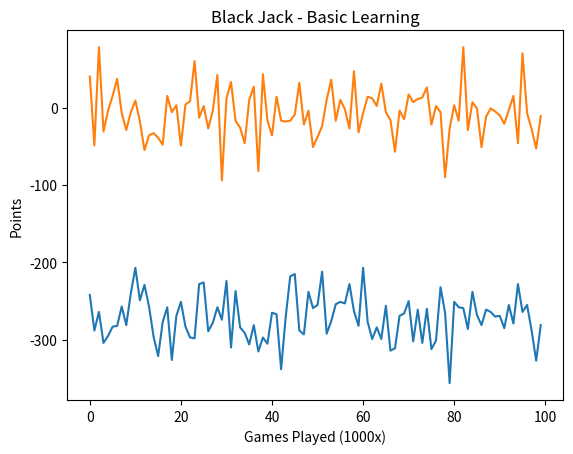

Write Python code to recreate this figure.
import random
import matplotlib.pyplot as plt

deck = [1, 2, 3, 4, 5, 6, 7, 8, 9, 10, 10, 10, 10]
points=0
results=[]
gx=[]
gy=[]
hashtable={}

def drawCard():
    return int(random.choice(deck))

def drawDeck():
    return [drawCard(), drawCard()]

def usableAce(hand):  
    return 1 in hand and sum(hand) + 10 <= 21

def sumHand(hand): 
    if usableAce(hand):
        return sum(hand) + 10
    return sum(hand)

def isBust(hand): 
    return sumHand(hand) > 21

def score(hand):  
    return 0 if isBust(hand) else sumHand(hand)

def compareHands(a, b):
    return float(a > b) - float(a < b)
    
def playGame(randomHit):
    playerHand=drawDeck()
    dealerHand=drawDeck()
    if randomHit==1:
        playerHand.append(drawCard())
    if isBust(playerHand):
        return -1,playerHand,randomHit
    while sumHand(dealerHand)<17:
        dealerHand.append(drawCard())
    reward=compareHands(playerHand,dealerHand)
    return reward,playerHand,randomHit

def playGameLearning():
    playerHand=drawDeck()
    dealerHand=drawDeck()
    if tuple([str(playerHand),1])  in hashtable and tuple([str(playerHand),0]) in hashtable:
        hitScore=hashtable[str(playerHand),1]
        noHitScore=hashtable[str(playerHand),0]
        if hitScore > noHitScore:
            playerHand.append(drawCard())
    if isBust(playerHand):
        return -1
    while sumHand(dealerHand)<17:
        dealerHand.append(drawCard())
    reward=compareHands(playerHand,dealerHand)
    return int(reward)

for c in range(100):
    points=0
    for i in range(1000):
        reward,playerHand,randomHit=playGame(random.getrandbits(1))
        results.append([reward,playerHand,randomHit])
        points=points+reward
        playerHand=[playerHand[0],playerHand[1]]
        if tuple([str(playerHand),randomHit]) in hashtable:
            x= hashtable[str(playerHand),randomHit]
            x=x+reward
            hashtable[str(playerHand),randomHit]=x
        else:
            hashtable[str(playerHand),randomHit]=reward
    gx.append([c])
    gy.append(points)
plt.plot(gx, gy)
plt.ylabel("Points")
plt.xlabel("Games Played (1000x)")
plt.title("Black Jack - Random Chance")
plt.show()
gy=[]

for c in range(100):
    points=0
    for i in range(1000):
        reward=playGameLearning()
        points=points+reward
    gy.append(points)
plt.plot(gx, gy)
plt.ylabel("Points")
plt.xlabel("Games Played (1000x)")
plt.title("Black Jack - Basic Learning")
plt.show()
